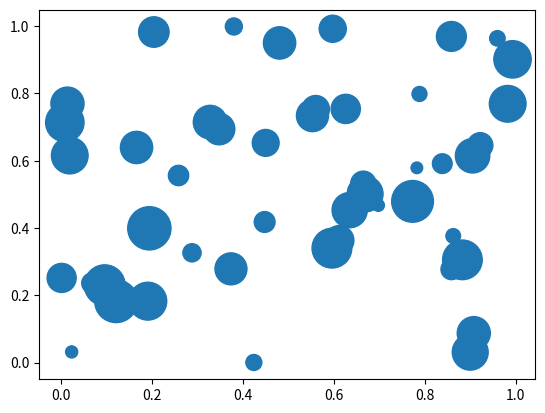

The matplotlib source for this figure:
import numpy as np
import matplotlib.pyplot as plt

x=np.random.rand(50)
y=np.random.rand(50)
sizes=np.random.rand(50)*1000

plt.scatter(x,y,s=sizes)
plt.show()
